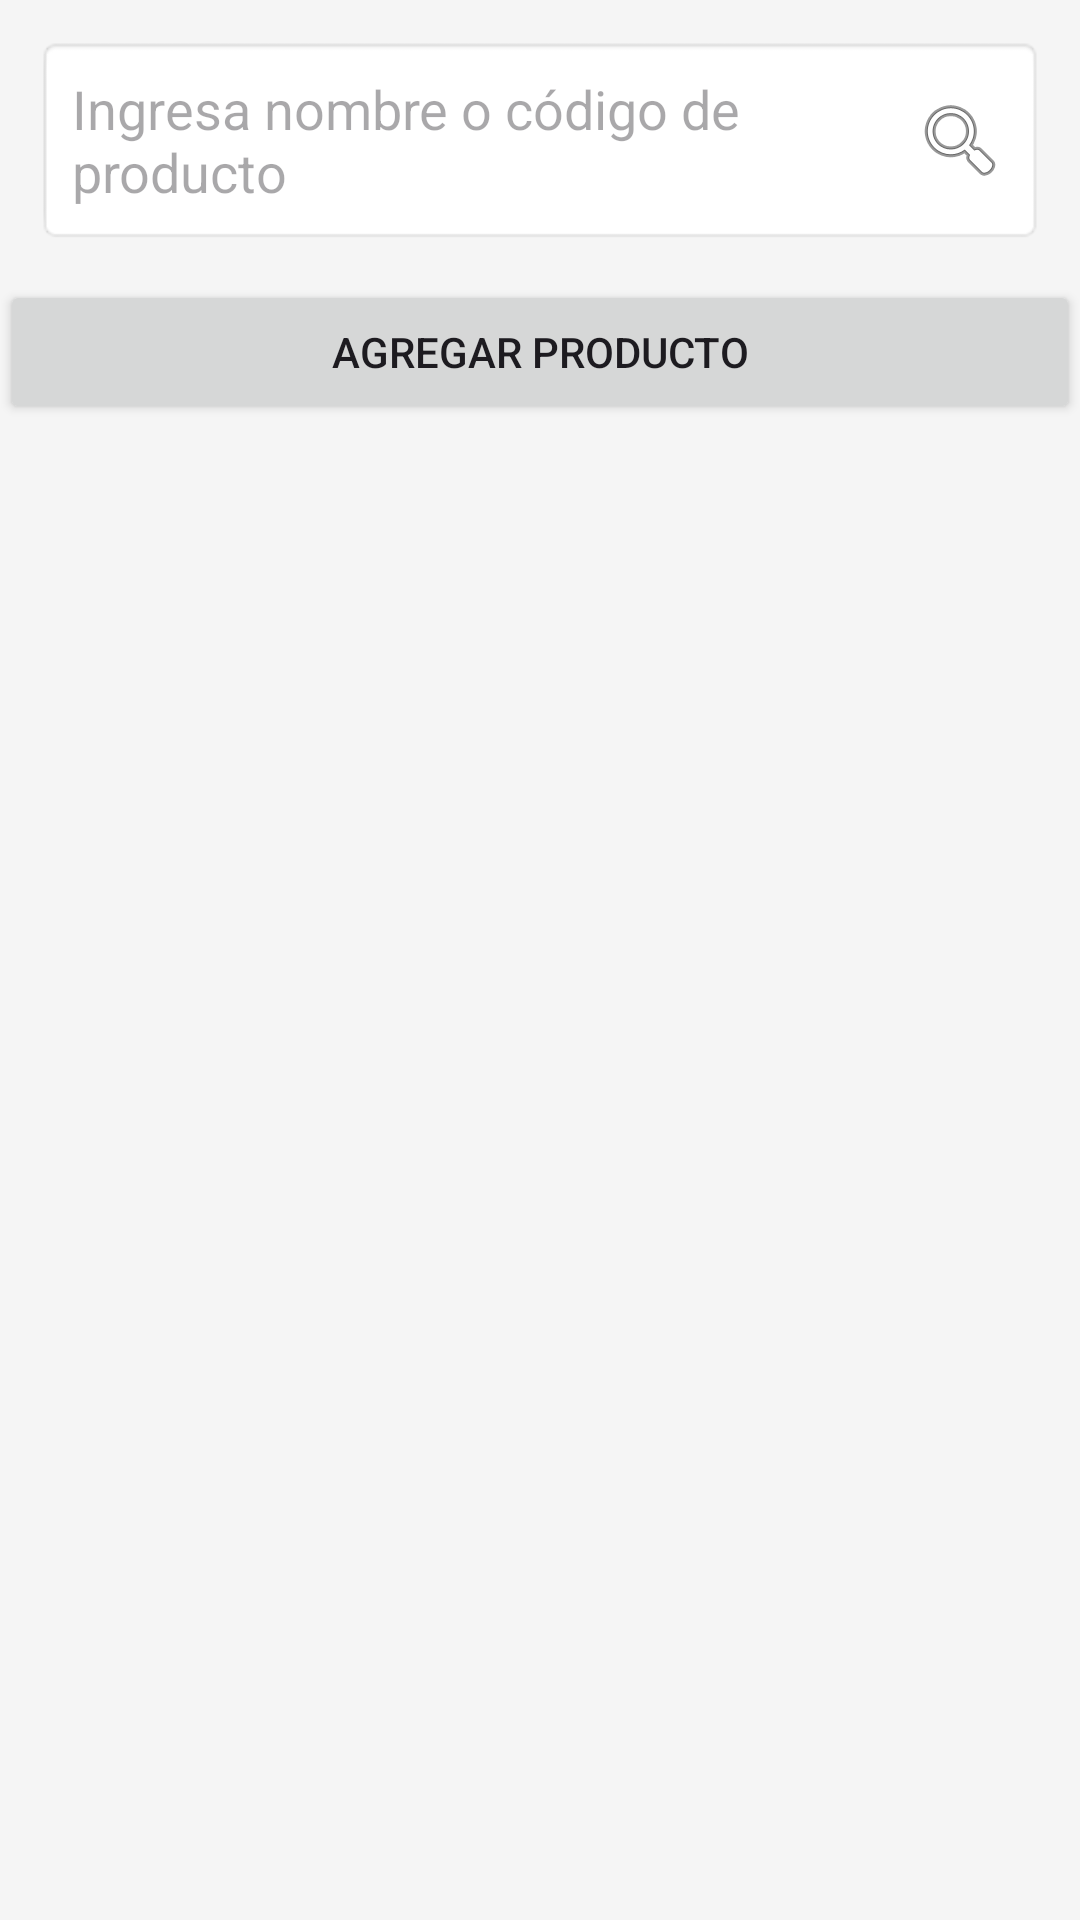

This screen was rendered from an Android layout file. Write that file and the resources it references.
<!-- AndroidManifest.xml: application theme Theme.Aplicacion_secuencia -->
<!-- res/layout/activity_productos_fragment.xml -->
<?xml version="1.0" encoding="utf-8"?>
<LinearLayout
    xmlns:android="http://schemas.android.com/apk/res/android"
    android:orientation="vertical"
    android:background="#F5F5F5"
    android:layout_width="match_parent"
    android:layout_height="match_parent">

    
    <EditText
        android:id="@+id/etBuscar"
        android:hint="Ingresa nombre o código de producto"
        android:drawableEnd="@android:drawable/ic_menu_search"
        android:padding="12dp"
        android:layout_margin="12dp"
        android:background="@android:drawable/editbox_background"
        android:layout_width="match_parent"
        android:layout_height="wrap_content"/>

    
    <Button
        android:id="@+id/btnAgregar"
        android:text="Agregar Producto"
        android:layout_width="match_parent"
        android:layout_height="wrap_content"/>

    
    <androidx.recyclerview.widget.RecyclerView
        android:id="@+id/recyclerProductos"
        android:layout_width="match_parent"
        android:layout_height="match_parent"/>

</LinearLayout>
<!-- resources referenced by this layout -->
<resources>
  <style name="Theme.Aplicacion_secuencia" parent="Base.Theme.Aplicacion_secuencia" />
  <style name="Base.Theme.Aplicacion_secuencia" parent="Theme.Material3.DayNight.NoActionBar">
          
          
      </style>
</resources>
